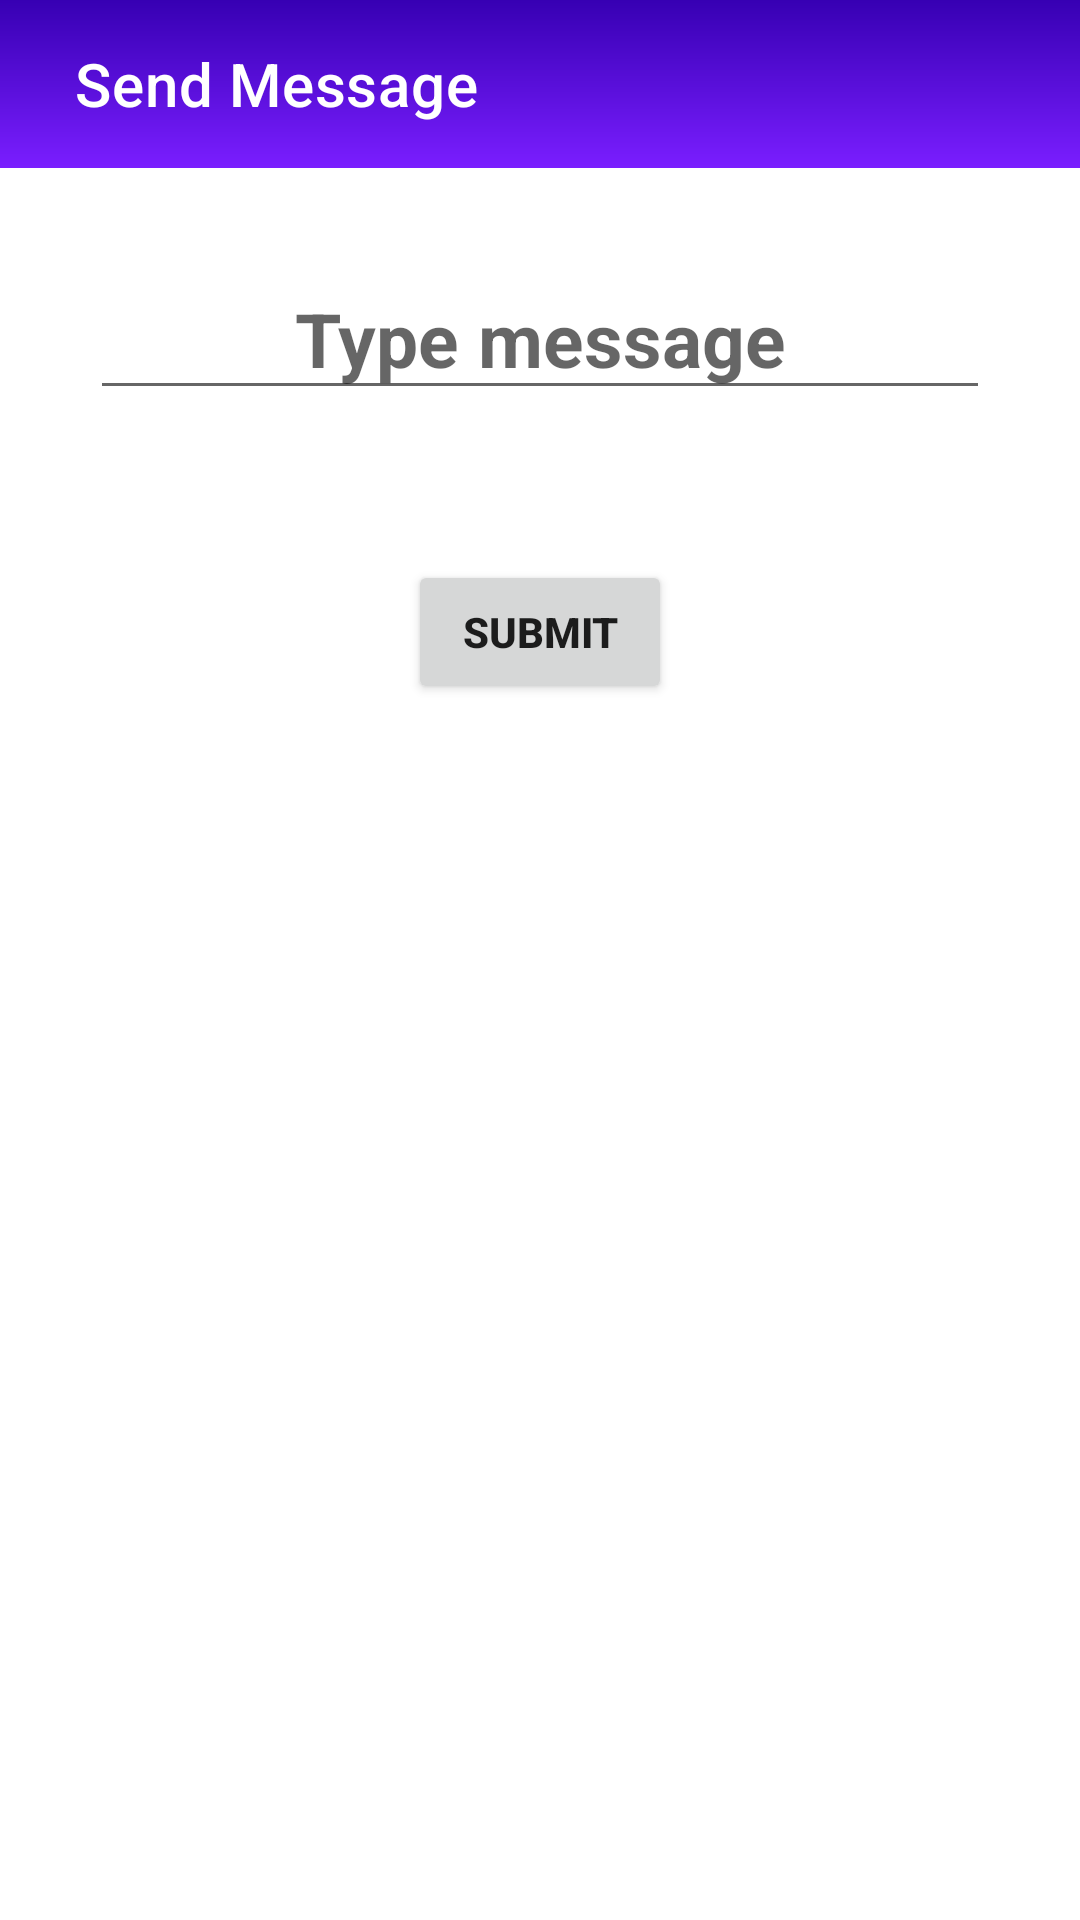

This screen was rendered from an Android layout file. Write that file and the resources it references.
<!-- AndroidManifest.xml: application theme Theme.MyAttendance -->
<!-- res/layout/activity_send_mess.xml -->
<?xml version="1.0" encoding="utf-8"?>
<LinearLayout xmlns:android="http://schemas.android.com/apk/res/android"
    xmlns:app="http://schemas.android.com/apk/res-auto"
    xmlns:tools="http://schemas.android.com/tools"
    android:layout_width="match_parent"
    android:layout_height="match_parent"
    android:orientation="vertical"
    tools:context=".sendMessActivity">

    <androidx.appcompat.widget.Toolbar
        android:id="@+id/mainToolbar"
        android:layout_width="match_parent"
        android:layout_height="wrap_content"
        android:background="@drawable/gradient1"
        android:minHeight="?attr/actionBarSize"
        app:title="Send Message"
        app:titleMarginStart="25dp"
        android:theme="@style/ThemeOverlay.AppCompat.Dark.ActionBar" />


    <EditText
        android:layout_width="match_parent"
        android:layout_height="wrap_content"
        android:id="@+id/ed_message"
        android:layout_gravity="center_horizontal"
        android:gravity="center_horizontal"
        android:layout_margin="30dp"
        android:textSize="25sp"
        android:hint="Type message"
        android:textStyle="bold"
        />
    <Button
        android:layout_width="wrap_content"
        android:layout_height="wrap_content"
        android:id="@+id/btn_submit"
        android:layout_gravity="center_horizontal"
        android:textStyle="bold"
        android:layout_marginTop="20dp"
        android:text="submit"/>

</LinearLayout>
<!-- resources referenced by this layout -->
<resources>
  <!-- drawable gradient1 (drawable) -->
  <?xml version="1.0" encoding="utf-8"?>
  <shape xmlns:android="http://schemas.android.com/apk/res/android">
       <gradient
           android:startColor="@color/colorPrimaryDark"
           android:endColor="#7A1EFF"
           android:angle="270"/>
  </shape>
  <style name="Theme.MyAttendance" parent="Theme.MaterialComponents.DayNight.NoActionBar">
          
          <item name="colorPrimary">@color/purple_500</item>
          <item name="colorPrimaryVariant">@color/purple_700</item>
          <item name="colorOnPrimary">@color/white</item>
          
          <item name="colorSecondary">@color/teal_200</item>
          <item name="colorSecondaryVariant">@color/teal_700</item>
          <item name="colorOnSecondary">@color/black</item>
          
          <item name="android:statusBarColor">?attr/colorPrimaryVariant</item>
          
      </style>
  <!-- not gathered from this repository: default colours our renderer supplied (Android Studio template values) -->
  <color name="purple_500">#FF6200EE</color>
  <color name="purple_700">#FF3700B3</color>
  <color name="teal_200">#FF03DAC5</color>
  <color name="teal_700">#FF018786</color>
  <color name="black">#FF000000</color>
  <color name="white">#FFFFFFFF</color>
  <color name="colorPrimaryDark">#FF3700B3</color>
</resources>
